Run: headless pygame with SDL's dummy video driver; simulated clock (each Clock.tick advances the game by its frame time, no real sleeping); random seed 0; keys injected as events and as key.get_pressed() state; no mouse input.
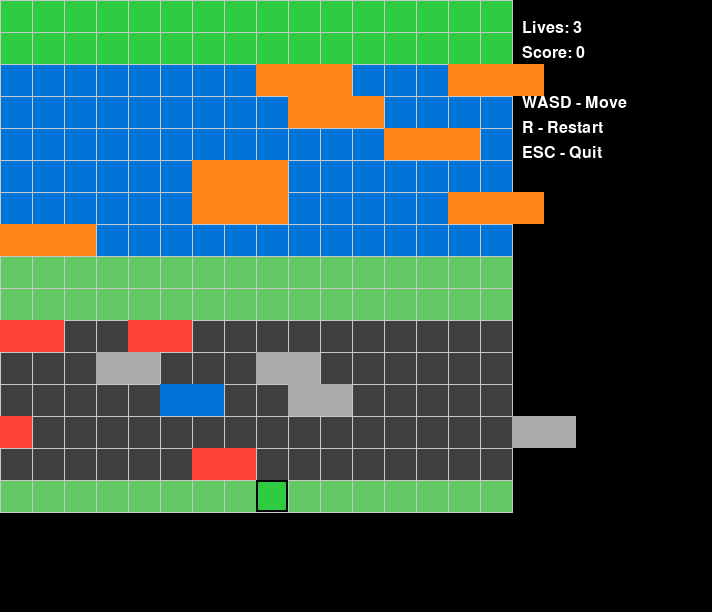
Frame 1 of 4 · flips 1–60 · no input
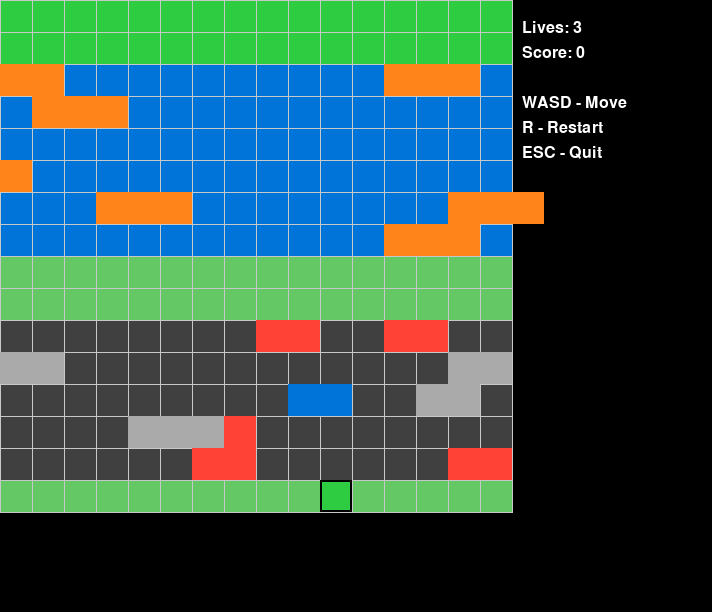
Frame 2 of 4 · flips 61–180 · tapped SPACE, RETURN · held RIGHT (→), D
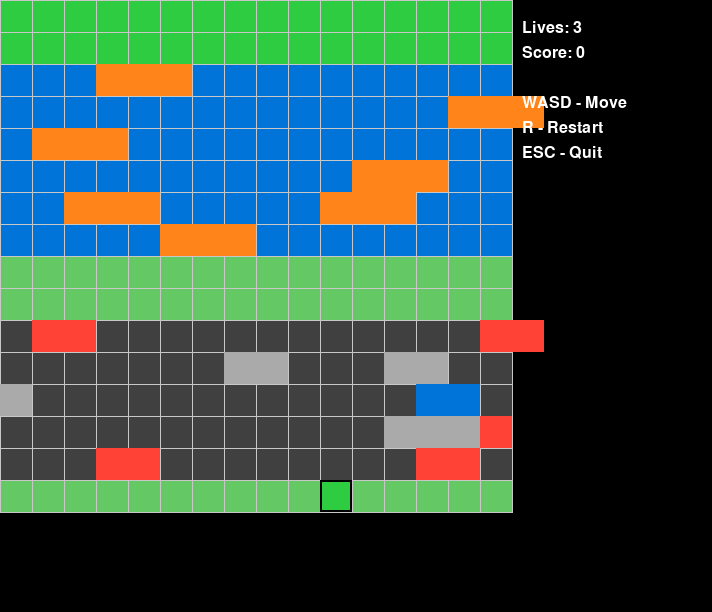
Frame 3 of 4 · flips 181–300 · held DOWN (↓), S
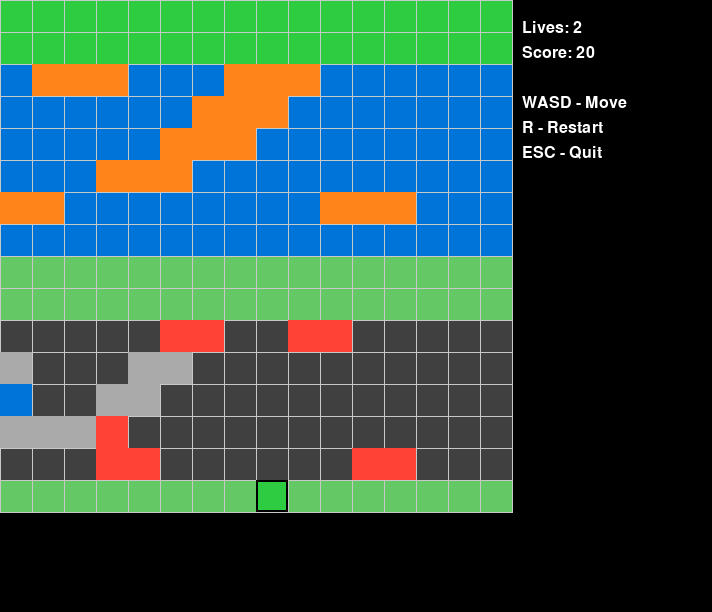
Frame 4 of 4 · flips 301–420 · held LEFT (←), A, UP (↑), W

The pygame program that drew these frames:

#!/Users/lts/Desktop/arc\ agi\ entry/game_engine_env/bin/python
"""
Simple Frogger - Standalone version
No external dependencies, just pygame
"""

import pygame
import random
from typing import Dict, List, Tuple, Optional, Any
from enum import Enum

# ARC color palette (hardcoded)
ARC_COLORS = {
    0: (0, 0, 0),        # Black
    1: (0, 116, 217),    # Blue  
    2: (255, 65, 54),    # Red
    3: (46, 204, 64),    # Green
    4: (255, 220, 0),    # Yellow
    5: (170, 170, 170),  # Gray
    6: (240, 18, 190),   # Magenta
    7: (255, 133, 27),   # Orange
    8: (127, 219, 255),  # Sky Blue
    9: (135, 12, 37)     # Maroon
}

class Direction(Enum):
    UP = (0, -1)
    DOWN = (0, 1)
    LEFT = (-1, 0)
    RIGHT = (1, 0)

class LaneType(Enum):
    SAFE = 0
    ROAD = 1
    WATER = 2
    GOAL = 3

class GameObject:
    """Base class for all game objects."""
    def __init__(self, x: int, y: int, color: int, width: int = 1, height: int = 1):
        self.x = x
        self.y = y
        self.color = color
        self.width = width
        self.height = height
        self.active = True
    
    def update(self, dt: float):
        pass
    
    def collides_with(self, other: 'GameObject') -> bool:
        return (self.x < other.x + other.width and
                self.x + self.width > other.x and
                self.y < other.y + other.height and
                self.y + other.height > other.y)

class Player(GameObject):
    """Player-controlled frog."""
    def __init__(self, x: int, y: int):
        super().__init__(x, y, color=3)  # Green for player
        self.spawn_x = x
        self.spawn_y = y
        self.on_log = False
        self.current_log = None
        self.log_offset = 0
    
    def move(self, direction: Direction, grid_width: int, grid_height: int):
        dx, dy = direction.value
        new_x = max(0, min(grid_width - 1, self.x + dx))
        new_y = max(0, min(grid_height - 1, self.y + dy))
        
        self.x = new_x
        self.y = new_y
        
        # When player moves, they're no longer on a log
        self.on_log = False
        self.current_log = None
        self.log_offset = 0
    
    def reset_position(self):
        self.x = self.spawn_x
        self.y = self.spawn_y
        self.on_log = False
        self.current_log = None
        self.log_offset = 0
    
    def update(self, dt: float):
        # Player position is handled by log movement in collision detection
        pass

class MovingObstacle(GameObject):
    """Moving obstacle (car, log, turtle)."""
    def __init__(self, x: int, y: int, color: int, speed: float, direction: Direction, width: int = 1):
        super().__init__(x, y, color, width, 1)
        self.speed = speed
        self.direction = direction
        self.move_timer = 0
        self.move_interval = 1000 / abs(speed) if speed != 0 else float('inf')
    
    def update(self, dt: float):
        if self.speed == 0:
            return
        
        self.move_timer += dt
        if self.move_timer >= self.move_interval:
            dx, dy = self.direction.value
            self.x += dx
            self.move_timer = 0
            
            # Wrap around screen
            if self.x < -self.width:
                self.x = 16
            elif self.x >= 16:
                self.x = -self.width

class Lane:
    """Represents a lane in the Frogger game."""
    def __init__(self, y: int, lane_type: LaneType, speed: float = 0, direction: Direction = Direction.RIGHT):
        self.y = y
        self.lane_type = lane_type
        self.speed = speed
        self.direction = direction
        self.obstacles: List[MovingObstacle] = []
    
    def add_obstacle(self, obstacle: MovingObstacle):
        self.obstacles.append(obstacle)
    
    def update(self, dt: float):
        for obstacle in self.obstacles:
            obstacle.update(dt)

class SimpleFrogger:
    """Simple Frogger game."""
    def __init__(self):
        pygame.init()
        
        # Game settings
        self.grid_width = 16
        self.grid_height = 16
        self.cell_size = 32
        
        # Screen setup
        self.screen_width = self.grid_width * self.cell_size + 200
        self.screen_height = self.grid_height * self.cell_size + 100
        self.screen = pygame.display.set_mode((self.screen_width, self.screen_height))
        pygame.display.set_caption("Simple Frogger")
        
        # Game state
        self.clock = pygame.time.Clock()
        self.running = True
        self.fps = 60
        
        # Game objects
        self.player = Player(self.grid_width // 2, self.grid_height - 1)
        self.lanes: List[Lane] = []
        self.game_objects: List[GameObject] = []
        
        # Game stats
        self.lives = 3
        self.score = 0
        self.level = 1
        self.game_over = False
        self.won = False
        
        self.setup_lanes()
    
    def setup_lanes(self):
        """Setup the lanes for the Frogger game."""
        self.lanes.clear()
        self.game_objects.clear()
        
        # Bottom safe zone (spawn)
        self.lanes.append(Lane(self.grid_height - 1, LaneType.SAFE))
        
        # Road section with cars
        road_start = self.grid_height - 6
        road_end = self.grid_height - 1
        
        for y in range(road_start, road_end):
            speed = random.choice([1, 2, 3])
            direction = Direction.RIGHT if y % 2 == 0 else Direction.LEFT
            lane = Lane(y, LaneType.ROAD, speed, direction)
            
            # Add cars to road lanes
            car_count = random.randint(1, 3)
            for i in range(car_count):
                x = random.randint(0, self.grid_width - 1)
                color = random.choice([1, 2, 5])  # Blue, red, gray for cars
                car = MovingObstacle(x, y, color, speed, direction, width=2)
                lane.add_obstacle(car)
                self.game_objects.append(car)
            
            self.lanes.append(lane)
        
        # Middle safe zone
        middle_y = self.grid_height // 2
        self.lanes.append(Lane(middle_y, LaneType.SAFE))
        
        # Water section with logs
        water_start = 2
        water_end = middle_y
        
        for y in range(water_start, water_end):
            speed = random.choice([1, 2])
            direction = Direction.RIGHT if y % 2 == 0 else Direction.LEFT
            lane = Lane(y, LaneType.WATER, speed, direction)
            
            # Add logs to water lanes
            log_count = random.randint(1, 2)
            for i in range(log_count):
                x = random.randint(0, self.grid_width - 3)
                color = 7  # Orange for logs
                log = MovingObstacle(x, y, color, speed, direction, width=3)
                lane.add_obstacle(log)
                self.game_objects.append(log)
            
            self.lanes.append(lane)
        
        # Top goal zone
        for y in range(0, 2):
            self.lanes.append(Lane(y, LaneType.GOAL))
    
    def update(self, dt: float):
        """Update game state."""
        if self.game_over or self.won:
            return
        
        # Update lanes
        for lane in self.lanes:
            lane.update(dt)
        
        # Update all game objects
        for obj in self.game_objects:
            obj.update(dt)
        
        # Update player
        self.player.update(dt)
        
        # If player is on a log, move with it (maintaining relative position)
        if self.player.on_log and self.player.current_log:
            new_x = self.player.current_log.x + self.player.log_offset
            # Keep player within log bounds and screen bounds
            new_x = max(0, min(self.grid_width - 1, new_x))
            # Only move if it would keep player on the log
            log_left = self.player.current_log.x
            log_right = self.player.current_log.x + self.player.current_log.width - 1
            if log_left <= new_x <= log_right:
                self.player.x = new_x
        
        # Check collisions
        self.check_collisions()
        
        # Check win condition
        if self.player.y <= 1:
            self.won = True
            self.score += 100
    
    def check_collisions(self):
        """Check for collisions between player and obstacles."""
        player_lane = self.get_lane_at(self.player.y)
        
        if player_lane.lane_type == LaneType.WATER:
            # In water - must be on a log to survive
            on_log = False
            for obstacle in player_lane.obstacles:
                if self.objects_collide(obstacle, self.player):
                    on_log = True
                    # If just stepped on log, calculate offset
                    if not self.player.on_log or self.player.current_log != obstacle:
                        self.player.log_offset = self.player.x - obstacle.x
                    self.player.on_log = True
                    self.player.current_log = obstacle
                    break
            
            if not on_log:
                self.player.on_log = False
                self.player.current_log = None
                self.player.log_offset = 0
                self.player_dies()
        
        elif player_lane.lane_type == LaneType.ROAD:
            # On road - collision with car kills player
            for obstacle in player_lane.obstacles:
                if self.objects_collide(obstacle, self.player):
                    self.player_dies()
                    break
        
        else:
            # Safe zone or goal
            self.player.on_log = False
            self.player.current_log = None
            self.player.log_offset = 0
    
    def objects_collide(self, obj1: GameObject, obj2: GameObject) -> bool:
        """Check if two objects collide."""
        return (obj1.x < obj2.x + obj2.width and
                obj1.x + obj1.width > obj2.x and
                obj1.y < obj2.y + obj2.height and
                obj1.y + obj1.height > obj2.y)
    
    def get_lane_at(self, y: int) -> Lane:
        """Get the lane at the given y coordinate."""
        for lane in self.lanes:
            if lane.y == y:
                return lane
        return Lane(y, LaneType.SAFE)
    
    def player_dies(self):
        """Handle player death."""
        self.lives -= 1
        if self.lives <= 0:
            self.game_over = True
        else:
            self.player.reset_position()
    
    def move_player(self, direction: Direction):
        """Move the player in the given direction."""
        if not self.game_over and not self.won:
            old_y = self.player.y
            self.player.move(direction, self.grid_width, self.grid_height)
            
            # Score for moving forward
            if direction == Direction.UP and self.player.y < old_y:
                self.score += 10
    
    def reset_game(self):
        """Reset the game to initial state."""
        self.lives = 3
        self.score = 0
        self.level = 1
        self.game_over = False
        self.won = False
        self.player.reset_position()
        self.setup_lanes()
    
    def draw_grid(self):
        """Draw the game grid."""
        # Draw background based on lane type
        for y in range(self.grid_height):
            lane = self.get_lane_at(y)
            
            # Lane background color
            if lane.lane_type == LaneType.ROAD:
                bg_color = (64, 64, 64)  # Dark gray for road
            elif lane.lane_type == LaneType.WATER:
                bg_color = ARC_COLORS[1]  # Blue for water
            elif lane.lane_type == LaneType.GOAL:
                bg_color = ARC_COLORS[3]  # Green for goal
            else:
                bg_color = (100, 200, 100)  # Light green for safe
            
            # Draw lane background
            lane_rect = pygame.Rect(0, y * self.cell_size, 
                                  self.grid_width * self.cell_size, self.cell_size)
            pygame.draw.rect(self.screen, bg_color, lane_rect)
        
        # Draw grid lines
        for x in range(self.grid_width + 1):
            pygame.draw.line(self.screen, (200, 200, 200), 
                           (x * self.cell_size, 0), 
                           (x * self.cell_size, self.grid_height * self.cell_size))
        
        for y in range(self.grid_height + 1):
            pygame.draw.line(self.screen, (200, 200, 200), 
                           (0, y * self.cell_size), 
                           (self.grid_width * self.cell_size, y * self.cell_size))
    
    def draw_objects(self):
        """Draw all game objects."""
        # Draw obstacles
        for obj in self.game_objects:
            color = ARC_COLORS.get(obj.color, (255, 255, 255))
            rect = pygame.Rect(obj.x * self.cell_size, obj.y * self.cell_size, 
                             obj.width * self.cell_size, self.cell_size)
            pygame.draw.rect(self.screen, color, rect)
        
        # Draw player
        player_color = ARC_COLORS.get(self.player.color, (0, 255, 0))
        player_rect = pygame.Rect(self.player.x * self.cell_size, self.player.y * self.cell_size, 
                                self.cell_size, self.cell_size)
        pygame.draw.rect(self.screen, player_color, player_rect)
        pygame.draw.rect(self.screen, (0, 0, 0), player_rect, 2)  # Black border
    
    def draw_ui(self):
        """Draw the user interface."""
        ui_x = self.grid_width * self.cell_size + 10
        font = pygame.font.Font(None, 24)
        
        # Game stats
        stats = [
            f"Lives: {self.lives}",
            f"Score: {self.score}",
            "",
            "WASD - Move",
            "R - Restart", 
            "ESC - Quit"
        ]
        
        for i, text in enumerate(stats):
            if text:
                text_surface = font.render(text, True, (255, 255, 255))
                self.screen.blit(text_surface, (ui_x, 20 + i * 25))
        
        # Game over or win messages
        if self.game_over:
            game_over_text = pygame.font.Font(None, 48).render("GAME OVER", True, (255, 0, 0))
            text_rect = game_over_text.get_rect(center=(self.screen_width // 2, self.screen_height // 2))
            self.screen.blit(game_over_text, text_rect)
        
        elif self.won:
            win_text = pygame.font.Font(None, 48).render("YOU WIN!", True, (0, 255, 0))
            text_rect = win_text.get_rect(center=(self.screen_width // 2, self.screen_height // 2))
            self.screen.blit(win_text, text_rect)
    
    def handle_events(self):
        """Handle pygame events."""
        for event in pygame.event.get():
            if event.type == pygame.QUIT:
                self.running = False
            
            elif event.type == pygame.KEYDOWN:
                if event.key == pygame.K_ESCAPE:
                    self.running = False
                elif event.key == pygame.K_r:
                    self.reset_game()
                elif event.key == pygame.K_w or event.key == pygame.K_UP:
                    self.move_player(Direction.UP)
                elif event.key == pygame.K_s or event.key == pygame.K_DOWN:
                    self.move_player(Direction.DOWN)
                elif event.key == pygame.K_a or event.key == pygame.K_LEFT:
                    self.move_player(Direction.LEFT)
                elif event.key == pygame.K_d or event.key == pygame.K_RIGHT:
                    self.move_player(Direction.RIGHT)
    
    def run(self):
        """Main game loop."""
        print("🐸 Simple Frogger started!")
        print("Controls:")
        print("  WASD or arrows - Move frog")
        print("  R - Restart")
        print("  ESC - Quit")
        print("Goal: Reach the green zone at the top!")
        
        while self.running:
            dt = self.clock.tick(self.fps)
            
            self.handle_events()
            self.update(dt)
            
            # Draw everything
            self.screen.fill((0, 0, 0))
            self.draw_grid()
            self.draw_objects()
            self.draw_ui()
            
            pygame.display.flip()
        
        pygame.quit()
        print("👋 Simple Frogger closed")

if __name__ == "__main__":
    game = SimpleFrogger()
    game.run()
